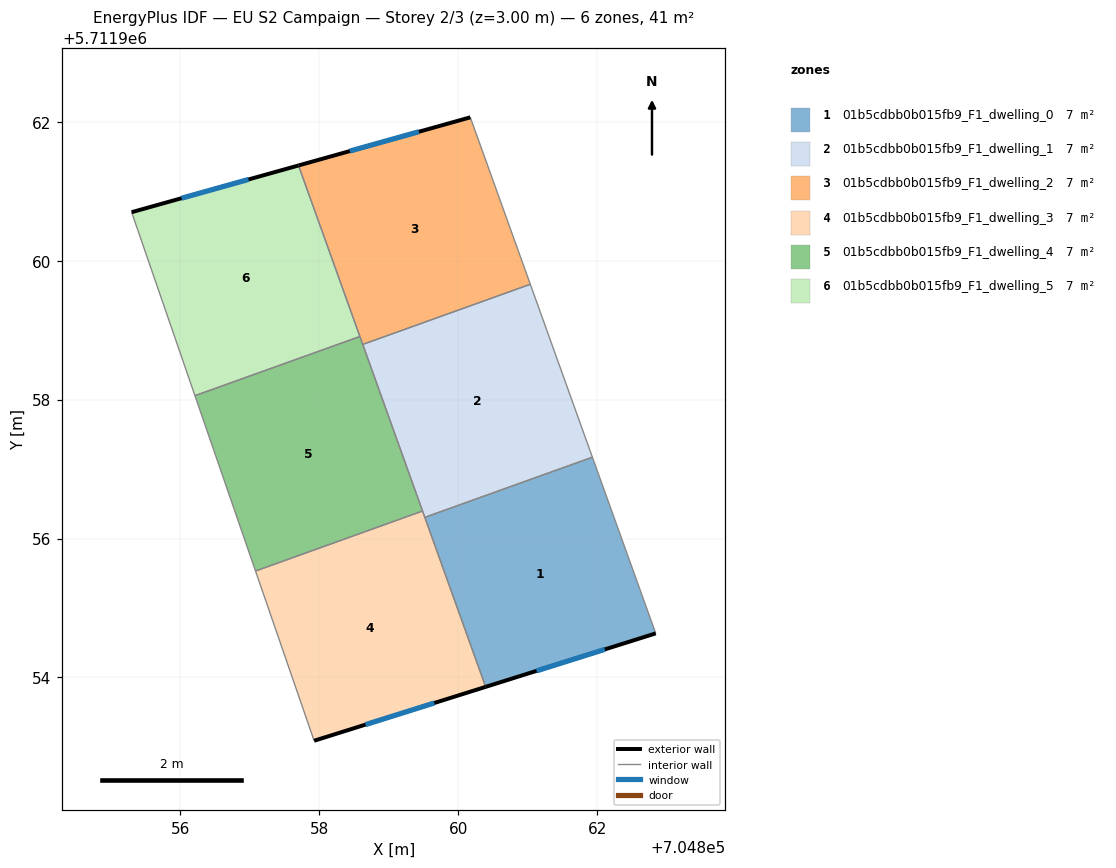
=== STOREY PLAN SPEC (per zone: floor XY polygon, exterior-wall plan segments, windows/doors) ===
zone 1: 01b5cdbb0b015fb9_F1_dwelling_0  (6.8 m²)
  floor: (704861.93, 5711957.17) (704862.84, 5711954.63) (704860.40, 5711953.86) (704859.52, 5711956.30)
  exterior wall: (704860.40, 5711953.86) – (704862.84, 5711954.63)  [2.6 m]
    window: (704861.13, 5711954.09) – (704862.11, 5711954.40)  [1.2 m²]
  interior walls: 3
zone 2: 01b5cdbb0b015fb9_F1_dwelling_1  (6.8 m²)
  floor: (704861.04, 5711959.66) (704861.93, 5711957.17) (704859.52, 5711956.30) (704858.62, 5711958.79)
  interior walls: 5
zone 3: 01b5cdbb0b015fb9_F1_dwelling_2  (6.8 m²)
  floor: (704860.17, 5711962.07) (704861.04, 5711959.66) (704858.62, 5711958.79) (704857.70, 5711961.37)
  exterior wall: (704860.17, 5711962.07) – (704857.70, 5711961.37)  [2.6 m]
    window: (704859.43, 5711961.86) – (704858.44, 5711961.58)  [1.2 m²]
  interior walls: 4
zone 4: 01b5cdbb0b015fb9_F1_dwelling_3  (6.8 m²)
  floor: (704859.49, 5711956.40) (704860.40, 5711953.86) (704857.93, 5711953.09) (704857.08, 5711955.53)
  exterior wall: (704857.93, 5711953.09) – (704860.40, 5711953.86)  [2.6 m]
    window: (704858.66, 5711953.32) – (704859.66, 5711953.63)  [1.3 m²]
  interior walls: 4
zone 5: 01b5cdbb0b015fb9_F1_dwelling_4  (6.8 m²)
  floor: (704858.58, 5711958.91) (704859.49, 5711956.40) (704857.08, 5711955.53) (704856.21, 5711958.06)
  interior walls: 5
zone 6: 01b5cdbb0b015fb9_F1_dwelling_5  (6.8 m²)
  floor: (704857.70, 5711961.37) (704858.58, 5711958.91) (704856.21, 5711958.06) (704855.30, 5711960.70)
  exterior wall: (704857.70, 5711961.37) – (704855.30, 5711960.70)  [2.5 m]
    window: (704856.98, 5711961.17) – (704856.02, 5711960.90)  [1.2 m²]
  interior walls: 3

=== DERIVED (storey summary) ===
Building: EU S2 Campaign
Storey: 2 of 3  (floor level z = 3.00 m)
Storey gross floor area: 40.7 m²
Zones on this storey: 6
  - 01b5cdbb0b015fb9_F1_dwelling_0: floor 6.8 m²; exterior wall 2.6 m (7.7 m²); 1 window(s) 1.2 m²; WWR 16.1%
  - 01b5cdbb0b015fb9_F1_dwelling_1: floor 6.8 m²
  - 01b5cdbb0b015fb9_F1_dwelling_2: floor 6.8 m²; exterior wall 2.6 m (7.7 m²); 1 window(s) 1.2 m²; WWR 16.1%
  - 01b5cdbb0b015fb9_F1_dwelling_3: floor 6.8 m²; exterior wall 2.6 m (7.8 m²); 1 window(s) 1.3 m²; WWR 16.1%
  - 01b5cdbb0b015fb9_F1_dwelling_4: floor 6.8 m²
  - 01b5cdbb0b015fb9_F1_dwelling_5: floor 6.8 m²; exterior wall 2.5 m (7.5 m²); 1 window(s) 1.2 m²; WWR 16.1%
Zone adjacency (shared interzone walls):
  - 01b5cdbb0b015fb9_F1_dwelling_0 ↔ 01b5cdbb0b015fb9_F1_dwelling_1
  - 01b5cdbb0b015fb9_F1_dwelling_0 ↔ 01b5cdbb0b015fb9_F1_dwelling_3
  - 01b5cdbb0b015fb9_F1_dwelling_1 ↔ 01b5cdbb0b015fb9_F1_dwelling_2
  - 01b5cdbb0b015fb9_F1_dwelling_1 ↔ 01b5cdbb0b015fb9_F1_dwelling_3
  - 01b5cdbb0b015fb9_F1_dwelling_1 ↔ 01b5cdbb0b015fb9_F1_dwelling_4
  - 01b5cdbb0b015fb9_F1_dwelling_2 ↔ 01b5cdbb0b015fb9_F1_dwelling_4
  - 01b5cdbb0b015fb9_F1_dwelling_2 ↔ 01b5cdbb0b015fb9_F1_dwelling_5
  - 01b5cdbb0b015fb9_F1_dwelling_3 ↔ 01b5cdbb0b015fb9_F1_dwelling_4
  - 01b5cdbb0b015fb9_F1_dwelling_4 ↔ 01b5cdbb0b015fb9_F1_dwelling_5